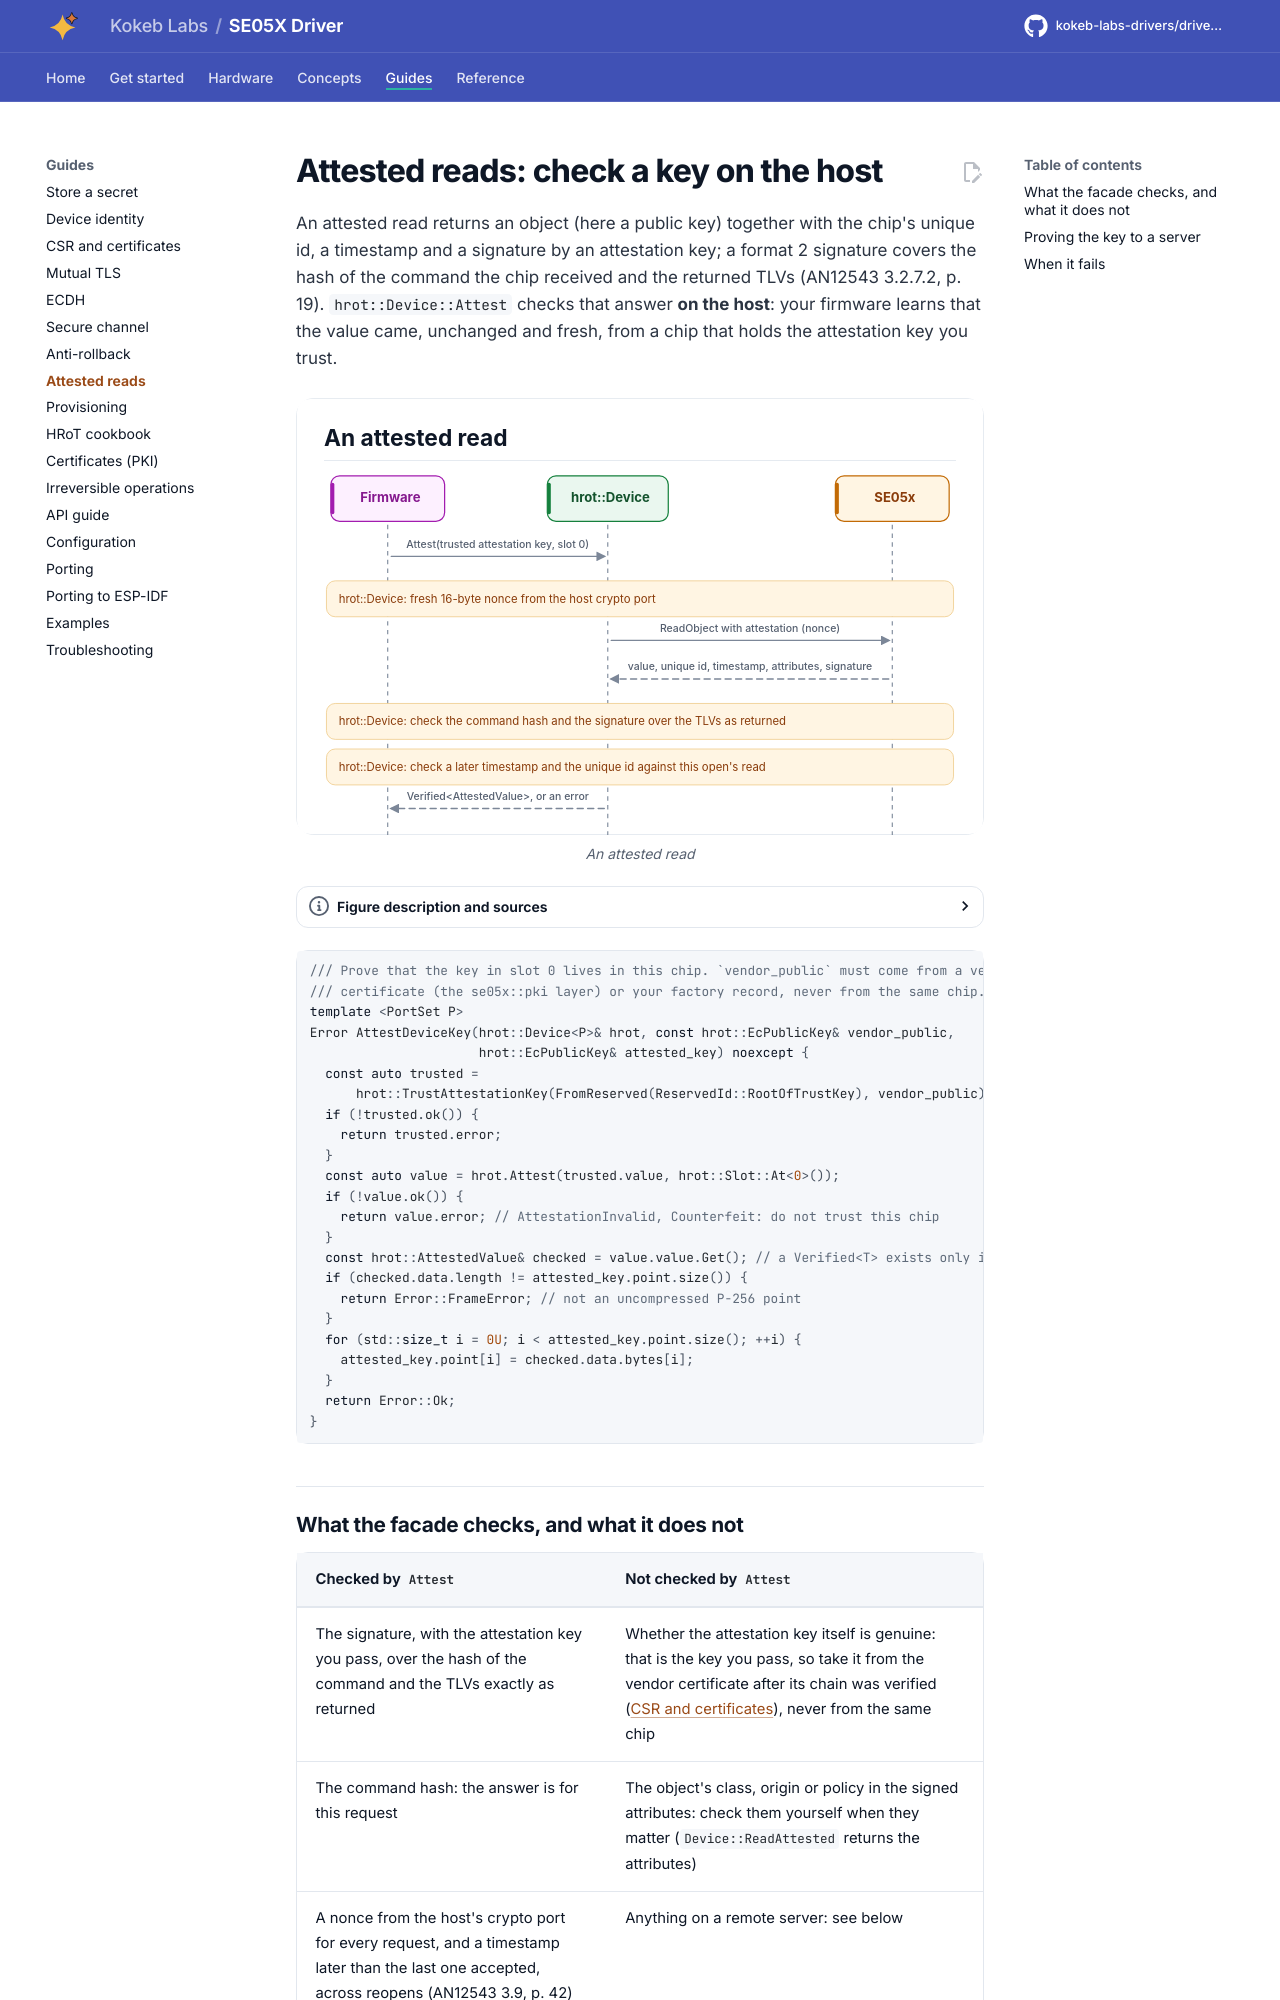

repository: kokeb-labs-drivers/driver-se05x · page: v0.1.0-rc.2/tasks/attestation/index.html · generator: mkdocs

# Attested reads: check a key on the host

An attested read returns an object (here a public key) together with the chip's unique id, a timestamp and a
signature by an attestation key; a format 2 signature covers the hash of the command the chip received and the
returned TLVs (AN12543 3.2.7.2, p. 19). `hrot::Device::Attest` checks that answer **on the host**: your firmware
learns that the value came, unchanged and fresh, from a chip that holds the attestation key you trust.

<!-- figure: attest-call -->
<picture>
  <source media="(prefers-color-scheme: dark)" srcset="../diagrams/attest-call.dark.svg">
  <img src="../diagrams/attest-call.svg"
    alt="An attested read: the facade draws a fresh nonce, asks the chip to read the object with attestation,
    and checks the command hash, the signature, a later timestamp and the unique id on the host before
    it returns a Verified result.">
</picture>
<!-- /figure -->

```cpp
--8<-- "tests/docs/jobs.hpp:attest"
```
